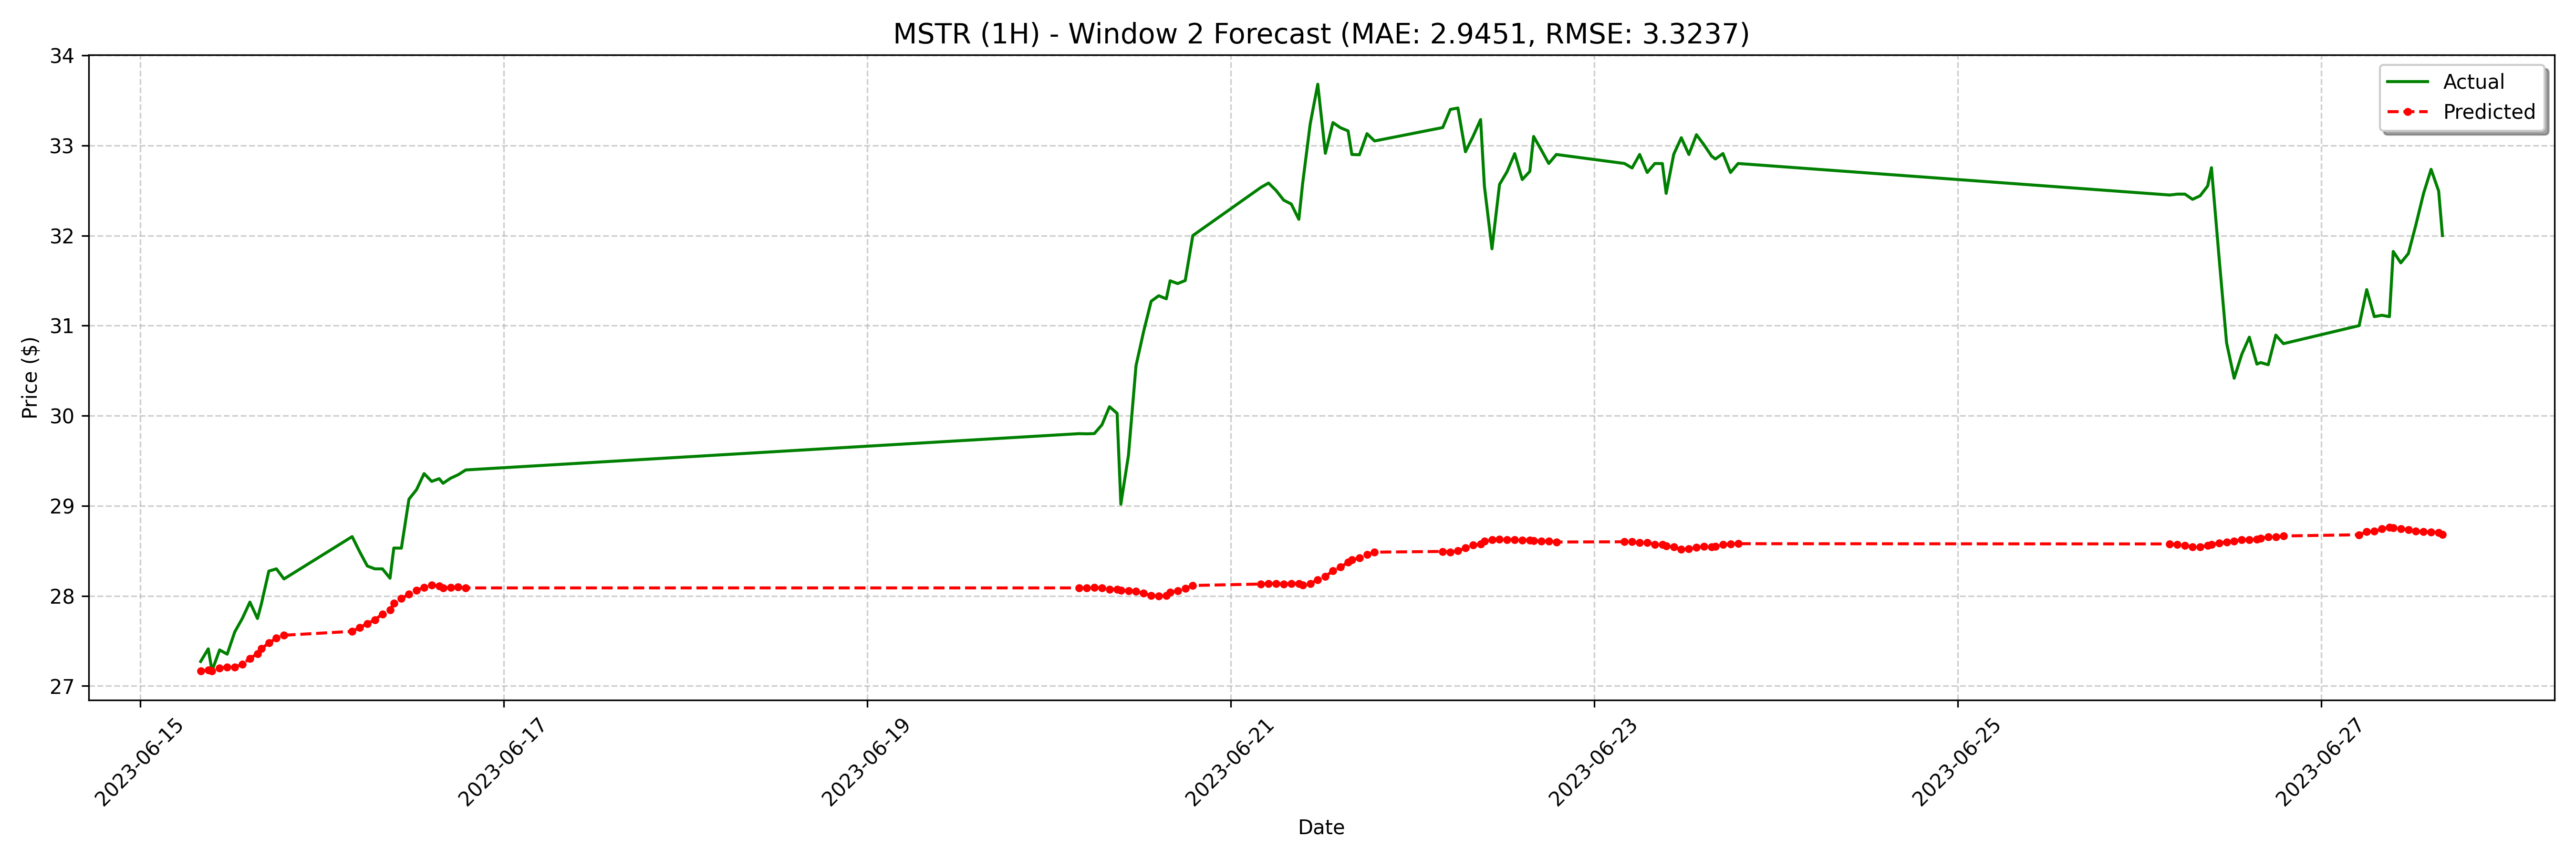

The data file committed next to this chart (first rows):
date, actual, forecast
2023-06-15 08:00:00-04:00, 27.27, 27.17
2023-06-15 09:00:00-04:00, 27.41, 27.18
2023-06-15 09:30:00-04:00, 27.17, 27.17
2023-06-15 10:30:00-04:00, 27.4, 27.2
2023-06-15 11:30:00-04:00, 27.35, 27.21
2023-06-15 12:30:00-04:00, 27.6, 27.21
2023-06-15 13:30:00-04:00, 27.75, 27.24
2023-06-15 14:30:00-04:00, 27.93, 27.31
2023-06-15 15:30:00-04:00, 27.75, 27.36
2023-06-15 16:00:00-04:00, 27.91, 27.41
2023-06-15 17:00:00-04:00, 28.27, 27.48
2023-06-15 18:00:00-04:00, 28.3, 27.53
2023-06-15 19:00:00-04:00, 28.19, 27.56
2023-06-16 04:00:00-04:00, 28.66, 27.61
2023-06-16 05:00:00-04:00, 28.49, 27.65
2023-06-16 06:00:00-04:00, 28.33, 27.69
2023-06-16 07:00:00-04:00, 28.3, 27.73
2023-06-16 08:00:00-04:00, 28.3, 27.8
2023-06-16 09:00:00-04:00, 28.2, 27.84
2023-06-16 09:30:00-04:00, 28.53, 27.92
2023-06-16 10:30:00-04:00, 28.53, 27.97
2023-06-16 11:30:00-04:00, 29.07, 28.02
2023-06-16 12:30:00-04:00, 29.18, 28.06
2023-06-16 13:30:00-04:00, 29.36, 28.09
2023-06-16 14:30:00-04:00, 29.27, 28.12
2023-06-16 15:30:00-04:00, 29.3, 28.11
2023-06-16 16:00:00-04:00, 29.25, 28.09
2023-06-16 17:00:00-04:00, 29.31, 28.09
2023-06-16 18:00:00-04:00, 29.35, 28.1
2023-06-16 19:00:00-04:00, 29.4, 28.09
2023-06-20 04:00:00-04:00, 29.8, 28.09
2023-06-20 05:00:00-04:00, 29.8, 28.09
2023-06-20 06:00:00-04:00, 29.8, 28.09
2023-06-20 07:00:00-04:00, 29.9, 28.09
2023-06-20 08:00:00-04:00, 30.1, 28.07
2023-06-20 09:00:00-04:00, 30.03, 28.07
2023-06-20 09:30:00-04:00, 29.02, 28.06
2023-06-20 10:30:00-04:00, 29.56, 28.06
2023-06-20 11:30:00-04:00, 30.55, 28.05
2023-06-20 12:30:00-04:00, 30.93, 28.03
2023-06-20 13:30:00-04:00, 31.27, 28
2023-06-20 14:30:00-04:00, 31.33, 28
2023-06-20 15:30:00-04:00, 31.3, 28
2023-06-20 16:00:00-04:00, 31.5, 28.04
2023-06-20 17:00:00-04:00, 31.47, 28.06
2023-06-20 18:00:00-04:00, 31.5, 28.08
2023-06-20 19:00:00-04:00, 32.0, 28.12
2023-06-21 04:00:00-04:00, 32.53, 28.13
2023-06-21 05:00:00-04:00, 32.58, 28.14
2023-06-21 06:00:00-04:00, 32.5, 28.14
2023-06-21 07:00:00-04:00, 32.39, 28.13
2023-06-21 08:00:00-04:00, 32.35, 28.14
2023-06-21 09:00:00-04:00, 32.18, 28.14
2023-06-21 09:30:00-04:00, 32.58, 28.12
2023-06-21 10:30:00-04:00, 33.24, 28.14
2023-06-21 11:30:00-04:00, 33.68, 28.18
2023-06-21 12:30:00-04:00, 32.91, 28.22
2023-06-21 13:30:00-04:00, 33.25, 28.28
2023-06-21 14:30:00-04:00, 33.2, 28.32
2023-06-21 15:30:00-04:00, 33.16, 28.37
... 68 more rows
